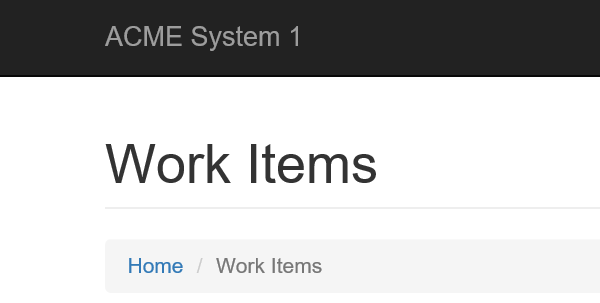
Task: Robotic Enterprise Framework
Workflow: System1_ExtraClientInformation

Step 1: Attach Browser 'iexplore.exe ACME' in window 'ACME System 1 - Work Items'

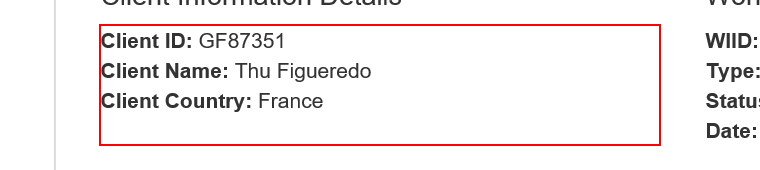
Step 2: get-text from the paragraph